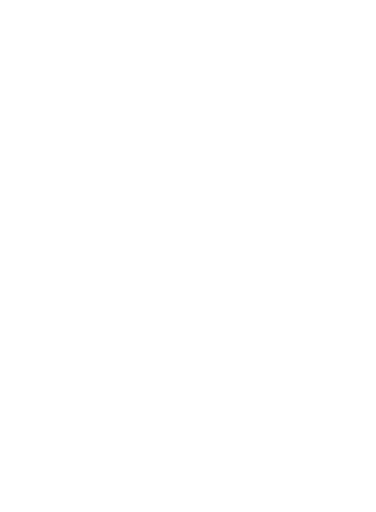
t = 0.00 s
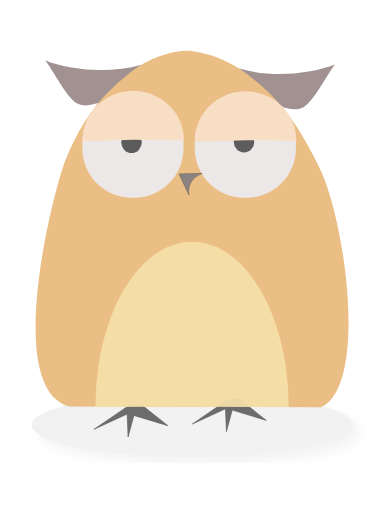
t = 1.12 s
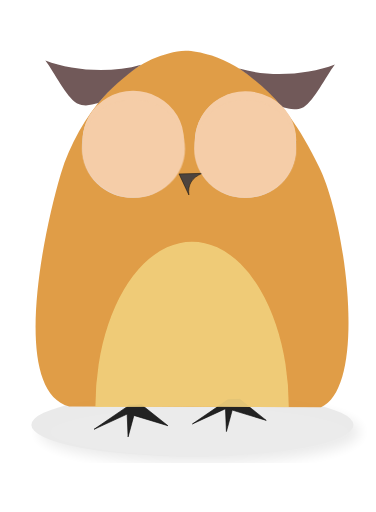
t = 2.31 s
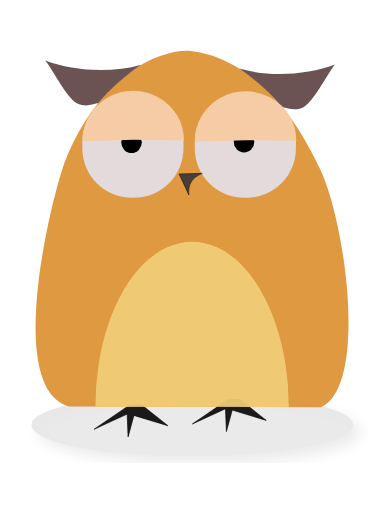
t = 3.64 s
t = 4.76 s: frame unchanged from t = 3.64 s, image omitted
t = 5.88 s: frame unchanged from t = 3.64 s, image omitted

The animated SVG that drew these frames (rendered in a browser with its animation timeline set to each time). Animation: 2 CSS @keyframes rules; one cycle of 7.00 s, repeats indefinitely.

<?xml version="1.0" encoding="UTF-8" standalone="no"?>
<!-- Created with Inkscape (http://www.inkscape.org/) -->

<svg
   xmlns:osb="http://www.openswatchbook.org/uri/2009/osb"
   xmlns:dc="http://purl.org/dc/elements/1.1/"
   xmlns:cc="http://creativecommons.org/ns#"
   xmlns:rdf="http://www.w3.org/1999/02/22-rdf-syntax-ns#"
   xmlns:svg="http://www.w3.org/2000/svg"
   xmlns="http://www.w3.org/2000/svg"
   xmlns:sodipodi="http://sodipodi.sourceforge.net/DTD/sodipodi-0.dtd"
   xmlns:inkscape="http://www.inkscape.org/namespaces/inkscape"
   width="6.25in"
   height="8.5in"
   viewBox="0 0 158.75 215.9"
   version="1.1"
   id="svg8"
   class="param(class) svg"
   inkscape:version="0.92.3 (2405546, 2018-03-11)"
   sodipodi:docname="owl-blinking.svg">
  <defs
     id="defs2">
    <linearGradient
       id="linearGradient3885"
       osb:paint="solid">
      <stop
         style="stop-color:#000000;stop-opacity:1;"
         offset="0"
         id="stop3883" />
    </linearGradient>
    <filter
       inkscape:menu-tooltip="In and out glow with a possible offset and colorizable flood"
       inkscape:menu="Shadows and Glows"
       inkscape:label="Cutout Glow"
       style="color-interpolation-filters:sRGB"
       id="filter4764">
      <feOffset
         dy="3"
         dx="3"
         id="feOffset4754" />
      <feGaussianBlur
         stdDeviation="3"
         result="blur"
         id="feGaussianBlur4756" />
      <feFlood
         flood-color="rgb(0,0,0)"
         flood-opacity="1"
         result="flood"
         id="feFlood4758" />
      <feComposite
         in="flood"
         in2="SourceGraphic"
         operator="in"
         result="composite"
         id="feComposite4760" />
      <feBlend
         in="blur"
         in2="composite"
         mode="normal"
         id="feBlend4762" />
    </filter>
  </defs>
  <sodipodi:namedview
     id="base"
     pagecolor="#ffffff"
     bordercolor="#666666"
     borderopacity="1.0"
     inkscape:pageopacity="0.0"
     inkscape:pageshadow="2"
     inkscape:zoom="2.8"
     inkscape:cx="310.63468"
     inkscape:cy="532.02124"
     inkscape:document-units="mm"
     inkscape:current-layer="svg8"
     showgrid="false"
     inkscape:window-width="1920"
     inkscape:window-height="1172"
     inkscape:window-x="0"
     inkscape:window-y="0"
     inkscape:window-maximized="1"
     units="in"
     width="6.25in" />
  <metadata
     id="metadata5">
    <rdf:RDF>
      <cc:Work
         rdf:about="">
        <dc:format>image/svg+xml</dc:format>
        <dc:type
           rdf:resource="http://purl.org/dc/dcmitype/StillImage" />
        <dc:title></dc:title>
      </cc:Work>
    </rdf:RDF>
  </metadata>
  <g
     inkscape:label="Layer 1"
     inkscape:groupmode="layer"
     id="layer1"
     transform="translate(0,-81.1)">
    <ellipse
       style="opacity:0.08450706;fill:#1a1a1a;fill-opacity:1;stroke:none;stroke-width:4.61369371;stroke-miterlimit:4;stroke-dasharray:none;stroke-opacity:1;filter:url(#filter4764)"
       id="path4633"
       cx="81.233864"
       cy="260.3765"
       rx="67.987076"
       ry="13.323661" />
    <path
       style="fill:#dd9335;fill-opacity:0.94117647;stroke:none;stroke-width:0.26458332px;stroke-linecap:butt;stroke-linejoin:miter;stroke-opacity:1"
       d="m 71.158336,103.54778 c 5.92397,-1.74215 9.70485,-1.62643 18.25624,0.8325 19.286164,6.90925 33.455304,22.21604 45.357134,47.24702 11.15235,22.44637 20.76172,92.22587 0.75596,101.29762 L 29.221869,252.64143 C 5.3257019,246.24195 16.90734,184.19089 25.660737,154.39727 33.544726,129.03478 52.254516,108.00271 71.158336,103.54778 Z"
       id="path3739"
       inkscape:connector-curvature="0"
       sodipodi:nodetypes="ccccccc" />
    <path
       style="fill:#6c5353;fill-opacity:1;stroke:none;stroke-width:0.26458332px;stroke-linecap:butt;stroke-linejoin:miter;stroke-opacity:1"
       d="m 100.96107,109.91133 c 12.51018,3.70347 28.97757,2.71089 40.4245,-1.73725 -3.89958,5.19122 -8.65826,15.20432 -13.22984,18.04069 -3.72937,1.69383 -6.09024,0.56905 -9.15398,-0.0668 -4.67976,-5.87808 -11.40094,-11.78398 -18.04068,-16.23662 z"
       id="path4599"
       inkscape:connector-curvature="0"
       sodipodi:nodetypes="ccccc" />
    <path
       style="fill:#6c5353;fill-opacity:1;stroke:none;stroke-width:0.26458332px;stroke-linecap:butt;stroke-linejoin:miter;stroke-opacity:1"
       d="m 59.585972,108.26466 c -12.51019,3.70347 -28.97757,2.71089 -40.42451,-1.73725 3.89958,5.19122 8.65826,15.20432 13.22984,18.04069 3.72937,1.69383 6.09024,0.56905 9.15398,-0.0668 4.67976,-5.87808 11.40095,-11.78398 18.04069,-16.23662 z"
       id="path4599-5"
       inkscape:connector-curvature="0"
       sodipodi:nodetypes="ccccc" />
    <path
       style="fill:#1a1a1a;stroke:#000000;stroke-width:0.26458332px;stroke-linecap:butt;stroke-linejoin:miter;stroke-opacity:1"
       d="m 54.640767,252.01777 -14.930061,10.20536 13.985121,-6.4256 0.377975,9.63839 2.456845,-9.07143 14.363099,4.34673 -11.150301,-8.88244 z"
       id="path4616"
       inkscape:connector-curvature="0" />
    <path
       style="fill:#1a1a1a;stroke:#000000;stroke-width:0.26458332px;stroke-linecap:butt;stroke-linejoin:miter;stroke-opacity:1"
       d="m 96.157566,249.76184 -14.93007,10.20536 13.98513,-6.4256 0.37797,9.63839 2.45685,-9.07143 14.363084,4.34673 -11.15029,-8.88244 z"
       id="path4616-3"
       inkscape:connector-curvature="0" />
  </g>
  <rect
     style="fill:#e3dbdb;stroke-width:0.24651712"
     id="rect3721"
     width="42.711308"
     height="44.601189"
     x="82.23304"
     y="38.777283"
     ry="20.906807" />
  <ellipse
     class="eye right-eye"
     style="fill:#000000;stroke:none;stroke-width:5.10638428;stroke-miterlimit:4;stroke-dasharray:none;stroke-opacity:1"
     id="path4580-7"
     ry="4.543582"
     rx="4.3431296"
     cy="59.680969"
     cx="103.0324" />
  <rect
     style="fill:#e3dbdb;stroke-width:0.24651714"
     id="rect3721-3"
     width="42.711308"
     height="44.601189"
     x="34.759232"
     y="38.777283"
     ry="20.906807" />
  <path
     style="fill:#f5cca5;fill-opacity:1;stroke:none;stroke-width:0.40000001;stroke-miterlimit:4;stroke-dasharray:none;stroke-opacity:1"
     id="path4551"
     sodipodi:type="arc"
     sodipodi:cx="103.72397"
     sodipodi:cy="59.033447"
     sodipodi:rx="21.339748"
     sodipodi:ry="20.634106"
     sodipodi:start="3.1102985"
     sodipodi:end="0.014043577"
     d="M 82.394669,59.679069 A 21.339748,20.634106 0 0 1 92.756456,41.333066 21.339748,20.634106 0 0 1 114.37408,41.152769 21.339748,20.634106 0 0 1 125.06161,59.323214 L 103.72397,59.033447 Z" />
  <ellipse
     class="eye left-eye"
     style="fill:#000000;stroke:none;stroke-width:5.10638428;stroke-miterlimit:4;stroke-dasharray:none;stroke-opacity:1"
     id="path4580"
     ry="4.543582"
     rx="4.3431296"
     cy="59.948242"
     cx="55.525246" />
  <path
     style="fill:#f5cca5;fill-opacity:1;stroke:none;stroke-width:6.50296354;stroke-miterlimit:4;stroke-dasharray:none;stroke-opacity:1"
     id="path4551-6"
     sodipodi:type="arc"
     sodipodi:cx="56.294518"
     sodipodi:cy="58.860107"
     sodipodi:rx="21.339748"
     sodipodi:ry="20.634108"
     sodipodi:start="3.1102985"
     sodipodi:end="0.014043577"
     d="M 34.965218,59.505729 A 21.339748,20.634108 0 0 1 45.327005,41.159724 21.339748,20.634108 0 0 1 66.94463,40.979427 21.339748,20.634108 0 0 1 77.632162,59.149875 L 56.294518,58.860107 Z" />
  <path
     style="fill:#483e37;stroke:#000000;stroke-width:0.20316857px;stroke-linecap:butt;stroke-linejoin:miter;stroke-opacity:1"
     d="m 75.592566,73.282453 9.82739,-0.22287 c -4.5258,1.802487 -6.18127,4.958947 -5.66965,9.137667 z"
     id="path4574"
     inkscape:connector-curvature="0"
     sodipodi:nodetypes="cccc" />
  <path
     style="opacity:0.98999999;fill:#f0ce77;fill-opacity:0.94117647;stroke:none;stroke-width:5.46778774;stroke-miterlimit:4;stroke-dasharray:none;stroke-opacity:1"
     id="path4576"
     sodipodi:type="arc"
     sodipodi:cx="81.099083"
     sodipodi:cy="171.63594"
     sodipodi:rx="40.821426"
     sodipodi:ry="69.73661"
     sodipodi:start="3.1403112"
     sodipodi:end="0.0014360062"
     d="m 40.27769,171.7253 a 40.821426,69.73661 0 0 1 20.397402,-60.46993 40.821426,69.73661 0 0 1 40.853448,0.005 40.821426,69.73661 0 0 1 20.39193,60.47532 l -40.821387,-0.10014 z" />
  <style
     type="text/css"
     id="style28">

    .svg{
      animation: fade-in 3s ease;
    }

    @keyframes fade-in{
      0%{
        opacity: 0;
      }
      100%{
        opacity: 1;
      }
    }

    .eyelid {
      animation: blink 7s ease infinite;
    }

    @keyframes blink {
      0%{ opacity: 0; }
      10%{ opacity: 0; }
      11%{ opacity: 1; }
      15%{ opacity: 1; }
      16%{ opacity: 0; }
      30%{ opacity: 0; }
      31% {opacity: 1;}
      35% {opacity: 1;}
      36% {opacity: 0;}
      100%{ opacity: 0; }
    }

  </style>
  <ellipse
     class="eyelid"
     style="fill:#f5cca5;fill-opacity:1;stroke:none;stroke-width:0.40176734;stroke-miterlimit:4;stroke-dasharray:none;stroke-opacity:1"
     id="path4551-3"
     cx="103.535"
     cy="62.737617"
     rx="21.528736"
     ry="20.634108" />
  <ellipse
    class="eyelid"
     style="fill:#f5cca5;fill-opacity:1;stroke:none;stroke-width:0.40352693;stroke-miterlimit:4;stroke-dasharray:none;stroke-opacity:1"
     id="path4551-3-5"
     cx="56.375149"
     cy="62.687351"
     rx="21.717724"
     ry="20.634109" />
</svg>
